Labelled photos from "PlantVillage_Augmented_Dataset", an image-classification folder in devnamanthakur/Potato-Leaf-Disease-Detection-DWM. The possible labels are: early blight, healthy, late blight.

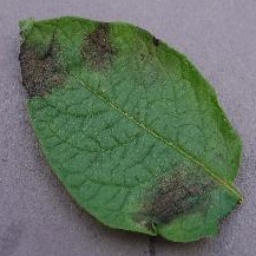
Label: late blight

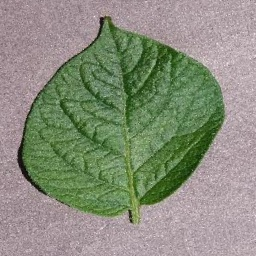
Label: healthy

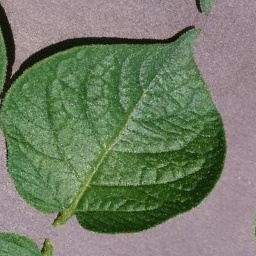
Label: healthy

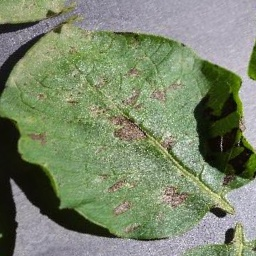
Label: early blight

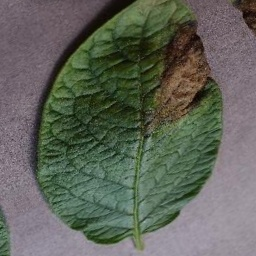
Label: late blight

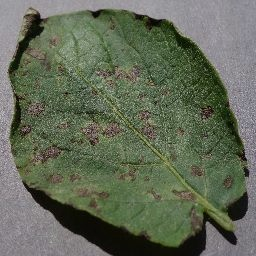
Label: early blight
